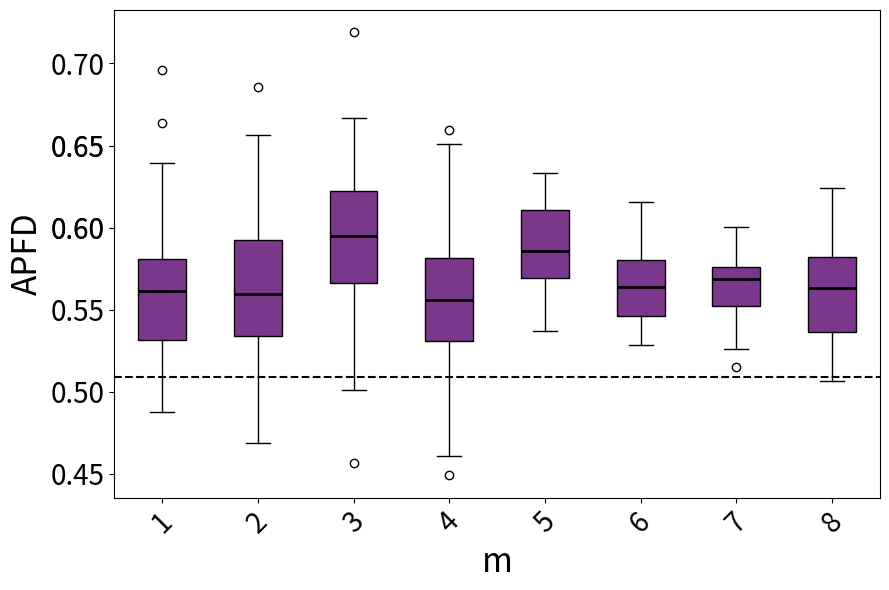

Here is the Python script that generated this plot:
import matplotlib.pyplot as plt
import statistics


data1 = [0.6634433962264151, 0.5608333333333334, 0.5279716981132077, 0.5765625000000001, 0.5749074074074075, 0.4917013888888889, 0.5892307692307693, 0.6292796610169492, 0.5875, 0.5310151515151516, 0.5460317460317461, 0.5757738095238095, 0.6962037037037038, 0.5001729559748428, 0.5452450980392157, 0.5405606060606062, 0.5644444444444445, 0.5110833333333334, 0.5071540880503146, 0.5736515151515152, 0.5580555555555556, 0.5636635220125786, 0.555765306122449, 0.5684000000000001, 0.520348484848485, 0.59125, 0.6022619047619048, 0.541053459119497, 0.5349149659863947, 0.56625, 0.610409090909091, 0.5182142857142857, 0.48783333333333345, 0.5204787234042554, 0.5277011494252875, 0.49869047619047624, 0.4967628205128206, 0.5857513661202186, 0.5736309523809525, 0.5339, 0.5187333333333334, 0.5716071428571429, 0.5817372881355932, 0.572962962962963, 0.5522756410256411, 0.5154320987654322, 0.5490536723163842, 0.5616666666666668, 0.5569814814814815, 0.5529088050314466, 0.5226257861635221, 0.5379814814814815, 0.5970666666666667, 0.5313782051282052, 0.5927380952380953, 0.5710507246376813, 0.6391326530612246, 0.5808898305084746, 0.567746913580247, 0.5800320512820514, 0.5763679245283019, 0.5266515151515152, 0.5241666666666668, 0.6035277777777778, 0.6315705128205129, 0.5158333333333334, 0.5877666666666667, 0.5435416666666667, 0.5550163398692811, 0.5641666666666668, 0.5679807692307693, 0.545, 0.6019736842105264, 0.4950000000000001, 0.5977121212121214, 0.578409090909091, 0.5816666666666667, 0.5413297872340427, 0.6014361702127661, 0.5561728395061729]  # 第一段数据
data2 = [0.5919540229885057, 0.5384929078014186, 0.6177298850574714, 0.5342346938775511, 0.5928086419753087, 0.5340503875968993, 0.5369135802469136, 0.5403333333333334, 0.5249, 0.6055128205128205, 0.5844551282051283, 0.5451315789473685, 0.49750000000000005, 0.6480555555555556, 0.5702551020408164, 0.5554787234042554, 0.5564455782312926, 0.6135666666666667, 0.5565705128205128, 0.5684803921568627, 0.5918181818181819, 0.5719897959183674, 0.576748366013072, 0.5080459770114943, 0.5316666666666667, 0.5340432098765433, 0.5992460317460319, 0.5602272727272728, 0.5752906976744186, 0.5341666666666668, 0.5306597222222222, 0.5567424242424243, 0.6144512195121952, 0.5768537414965987, 0.6547619047619048, 0.5326960784313726, 0.5743478260869567, 0.4686231884057972, 0.5618333333333334, 0.5200170068027211, 0.582463768115942, 0.5920833333333334, 0.5316666666666667, 0.5598550724637682, 0.5266843971631207, 0.5978333333333333, 0.6565079365079366, 0.5515123456790124, 0.6203472222222223, 0.5753666666666667, 0.5465476190476192, 0.5997826086956523, 0.6854674796747968, 0.5176136363636364, 0.5282986111111112, 0.5550862068965517, 0.5989705882352941, 0.6226515151515152, 0.5597380952380953, 0.5530416666666668, 0.4900170068027212, 0.5323979591836735, 0.4883771929824562, 0.5936437908496733, 0.5957748538011697, 0.5442424242424243, 0.587283950617284, 0.5098333333333334, 0.5909333333333334, 0.4903682170542636, 0.6445952380952381, 0.5238141025641027, 0.6043926553672317, 0.4947868217054264, 0.496808176100629, 0.5917592592592593, 0.5596839080459771, 0.6052500000000001, 0.5434126984126985, 0.5841666666666667]  # 第二段数据
data3 = [0.556578631452581, 0.6201183330475047, 0.6159736938253562, 0.624, 0.5500353825740822, 0.5877478991596639, 0.5244604376404027, 0.5868084553408992, 0.6231874531991014, 0.5621189120809614, 0.628351856871781, 0.4565224387627391, 0.5013436342278847, 0.578172268907563, 0.6520079610791685, 0.6464116780732911, 0.5374807795458609, 0.6079426253259925, 0.5888235294117647, 0.6238424600609475, 0.5168415244885833, 0.6299602421613807, 0.5240496648097441, 0.6069549109966568, 0.5957685009487665, 0.6438060224089637, 0.5886262331019365, 0.5884313725490196, 0.5758172946597995, 0.5410291858678955, 0.5938603482630165, 0.7190470230645449, 0.5655683325961964, 0.5828466386554623, 0.6345751633986928, 0.6031446262715612, 0.5694024276377218, 0.5990231092436975, 0.6178031212484993, 0.5795592522723375, 0.6016331750091342, 0.6311834733893558, 0.5763865546218487, 0.6295378151260504, 0.6667778626602157, 0.5424250912486206, 0.5527521008403362, 0.6094604157452455, 0.597823700908935, 0.5960718755587342]
data4 = [0.5921388888888889, 0.555828125, 0.5566621621621622, 0.5348385416666668, 0.558, 0.643154970760234, 0.5188790849673203, 0.6010277777777778, 0.6054848484848485, 0.5582005649717515, 0.4750630630630631, 0.5466717171717173, 0.5477407407407408, 0.555, 0.46080769230769236, 0.49075, 0.5687288557213931, 0.6112777777777778, 0.5419576271186441, 0.5764883040935673, 0.5832152777777778, 0.540546511627907, 0.5568333333333334, 0.5370537634408603, 0.5558071895424838, 0.5365833333333334, 0.5461944444444445, 0.5415000000000001, 0.4876617647058824, 0.5959550264550265, 0.6112708333333333, 0.5055277777777778, 0.5247651515151516, 0.5843870056497176, 0.5237820512820514, 0.5596543209876544, 0.569437106918239, 0.5311919191919192, 0.5384473684210527, 0.5503695652173913, 0.4848508771929825, 0.6509722222222223, 0.5807573099415205, 0.5786056910569106, 0.5066857923497269, 0.6083141025641027, 0.5299569892473119, 0.5439298245614036, 0.5092058823529413, 0.6035112994350283, 0.5156607142857144, 0.46988690476190487, 0.5356587700406796, 0.6116052631578949, 0.528686046511628, 0.44904545454545464, 0.5634130434782609, 0.5842126436781611, 0.5470730994152048, 0.5871149425287358, 0.5597678571428572, 0.5343697916666668, 0.5524239766081872, 0.6596724137931035, 0.5608513513513514, 0.6164387755102042, 0.5255937500000001, 0.5949074074074074, 0.5697040816326532, 0.5945490196078432, 0.6275246913580247, 0.5335123456790124, 0.573493710691824, 0.5699093567251462, 0.5570520833333333, 0.5222575757575758, 0.4910217391304348, 0.5600434782608696, 0.5638703703703704, 0.48416666666666675] 
data5 = [0.5798627002288329, 0.6332300884955753, 0.6178514739229024, 0.6106795422031474, 0.5489443436176649, 0.5797619599659943, 0.6205744712764362, 0.5993159173380896, 0.5388274104063578, 0.5871218587008061, 0.5980010204660129, 0.6163381966036834, 0.5758973884623686, 0.583006703751248, 0.6119258006866737, 0.5430695850377204, 0.5617080139321508, 0.5838656166344094, 0.6001184585395112, 0.5709688636004425, 0.5370115658224499, 0.612251943301326, 0.6011756282126652, 0.6138330606042897, 0.6311650336803429, 0.5448888663204016, 0.5844162234855431, 0.551815373330136, 0.6161180707198406, 0.5890976896488995, 0.5640402404347982, 0.6102549167815274, 0.5825019069412662, 0.5920739178177195, 0.5577463451680273, 0.5779923558444685, 0.5746808571592277, 0.6120490110596117, 0.5576581451763389, 0.5971151992743353]

data6 = [0.5546050096339115, 0.5581809362114966, 0.5584644821043832, 0.5754381815792932, 0.584147553047958, 0.5781076867729944, 0.5494507510606582, 0.574131607335491, 0.5873899613899615, 0.5628517110266161, 0.5466932685634975, 0.5285644720165432, 0.6118780965549028, 0.571591459721381, 0.5832677786075846, 0.544754395167431, 0.5798864132809087, 0.594326313987331, 0.529494176951156, 0.5647099087353324, 0.5910515116869919, 0.5700428849902535, 0.568403102684068, 0.5496397437590808, 0.5493671046784739, 0.5413655289887073, 0.5922908434007, 0.5544637294170005, 0.5400851560719983, 0.5378301886792453, 0.6154555121081156, 0.577041791219741, 0.5319592784425791, 0.5810475602595565, 0.5341116988905015, 0.5676600191279092, 0.5403260744325383, 0.5369135318704285, 0.5595183395851883, 0.5824668814894379]
data7 = [0.5548188659073153, 0.5514925638318997, 0.5687146076222201, 0.5822144946509298, 0.5942312606473594, 0.6002199357613371, 0.5302411167512691, 0.5752410409556313, 0.5685826876836763, 0.5372540718019614, 0.5698554805582012, 0.5378616745599142, 0.5262442396313364, 0.5705604852057106, 0.5599778378617969, 0.5794609994448693, 0.5153580117163933, 0.5716848097473285, 0.5525454920300784, 0.5716826985571299, 0.547910906788409, 0.5601910507792861, 0.5589981967541575, 0.5915180102915952, 0.5592083978661161, 0.5692261638816907, 0.5743230720819453, 0.5857303436566945, 0.5568860580325549, 0.5650308341447583, 0.5745107621919519, 0.5733748504055671, 0.5505814950249026, 0.5829761720392044, 0.5305249524764472, 0.5817697256724154, 0.5791397505596418, 0.5564128163454841, 0.5356457336194091, 0.5804460208741031]
data8 = [0.5306308031439959, 0.5977979006172006, 0.6088451086956522, 0.5799149697918998, 0.5271038393282258, 0.5569289474758193, 0.5066390770002509, 0.5798046833980889, 0.6242693931296232, 0.5499392071238977, 0.5273568418203611, 0.5689957264957265, 0.5287982832618026, 0.5820825888824204, 0.5648769762747097, 0.5872953632407099, 0.581744555353902, 0.575980562579014, 0.5859399973797983, 0.5488507169682486, 0.5772682813227761, 0.5538694402164721, 0.5469773552824794, 0.5194047931426572, 0.562904342094422, 0.6008747563352828, 0.563403237674761, 0.5260478186760031, 0.5917038852578068, 0.5678010773374376, 0.5481619558154646, 0.5162474969963957, 0.5226431683324463, 0.5590526525727961, 0.5834828234828235, 0.5381624401423541, 0.5469096295060081, 0.5193275488069414, 0.5926486342910267, 0.5766310748721931]

variance1 = statistics.variance(data1)
variance2 = statistics.variance(data2)
variance3 = statistics.variance(data3)
#variance4 = statistics.variance(data4)


print("Data1 Variance:", variance1)
print("Data2 Variance:", variance2)
print("Data3 Variance:", variance3)
#print("Data4 Variance:", variance4)


fig, ax = plt.subplots(figsize=(9,6))


bp = ax.boxplot([data1, data2, data3, data4, data5, data6, data7, data8], patch_artist=True, medianprops=dict(color='black', linewidth=2))


uniform_color = '#7A378B'  
for patch in bp['boxes']:
    patch.set_facecolor(uniform_color)


#ax.set_xticklabels(['RT', 'RPT', 'DRT', 'D-DRT'], fontsize=16)
ax.tick_params(axis='y', labelsize=20) 


ax.set_yticks([0.45,0.5,0.55,0.6,0.65,0.6,0.65,0.7])

plt.ylabel('APFD', fontsize=24)
plt.tick_params(axis='both', which='major', labelsize=20)
plt.xticks(rotation=45)
plt.xlabel('m', fontsize=24)
plt.tight_layout()


means = [statistics.mean(data1), statistics.mean(data2), statistics.mean(data3), statistics.mean(data4), statistics.mean(data5), statistics.mean(data6), statistics.mean(data7), statistics.mean(data8)]
mean_of_all = statistics.mean(means)
ax.axhline(y=0.50919018573, color='black', linestyle='--')

print(mean_of_all)


ax.grid(False)

plt.show()
